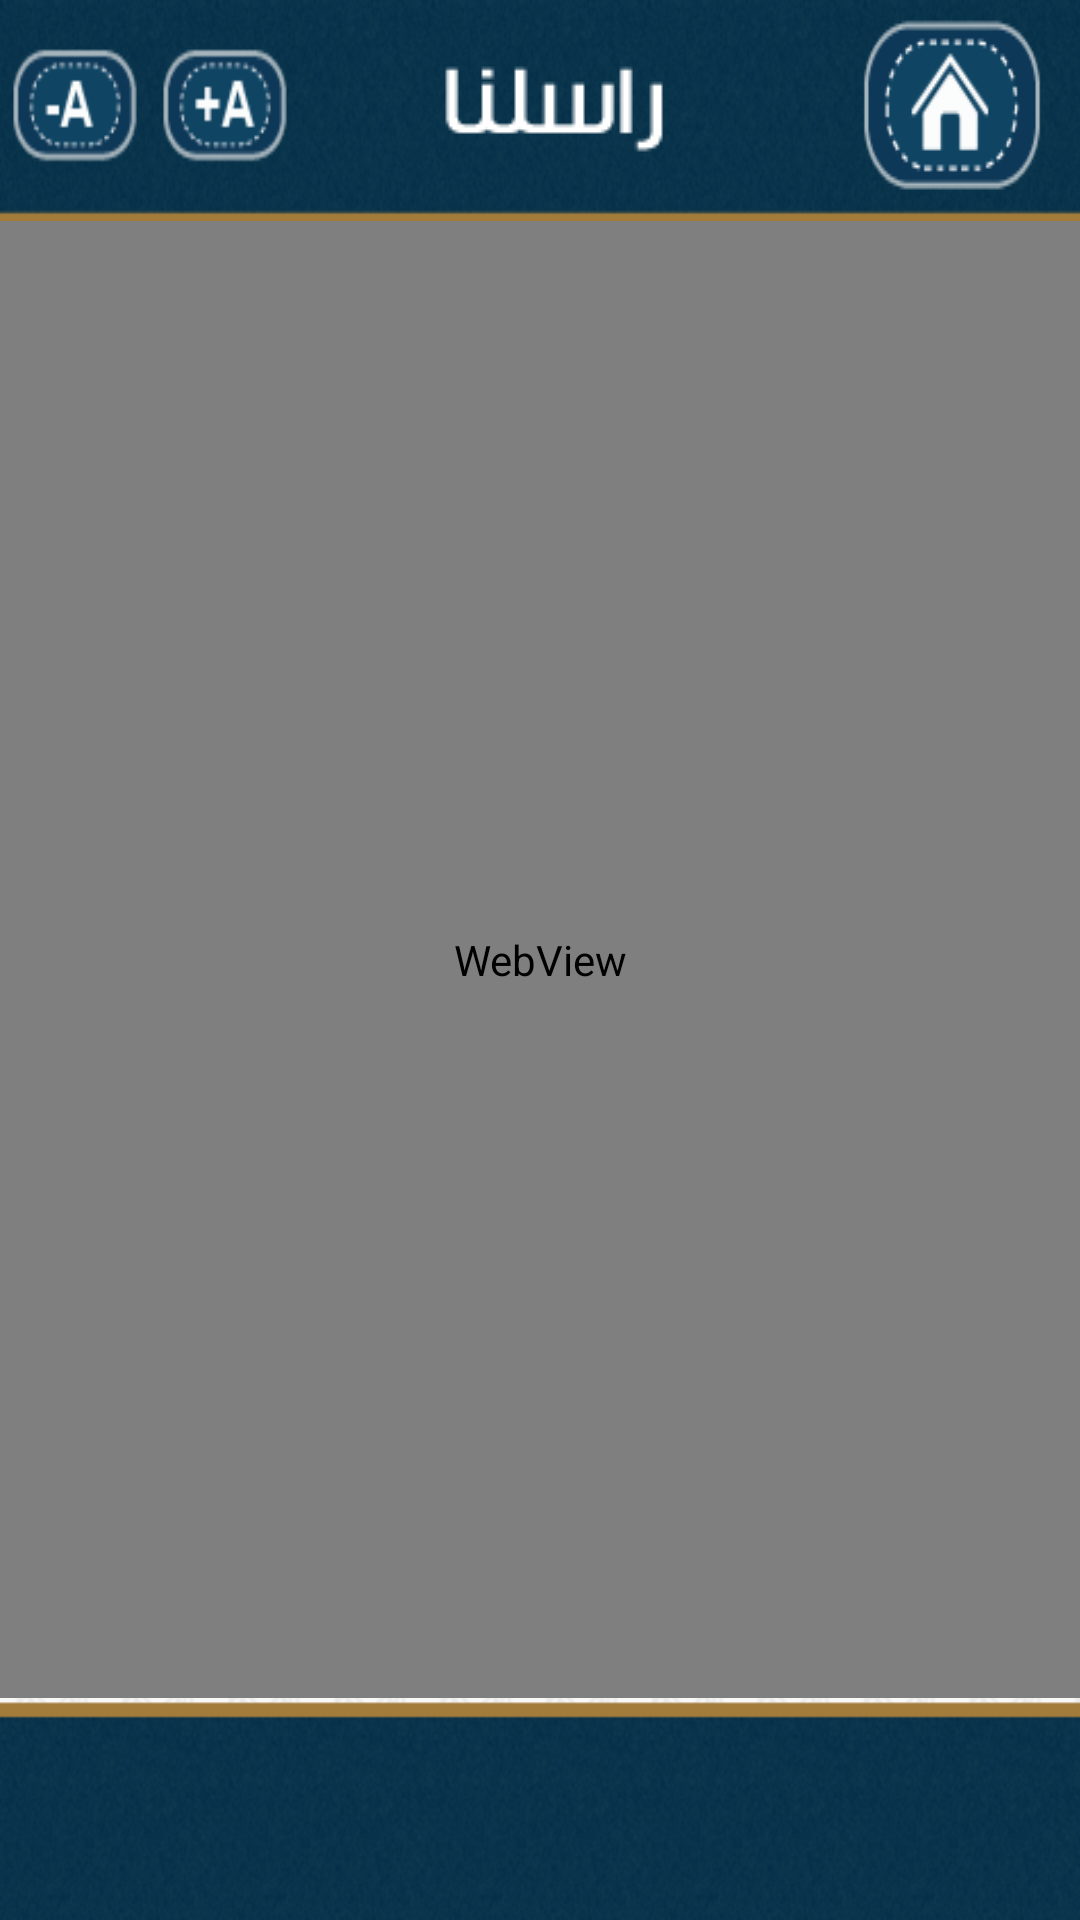

Reconstruct the res/layout file that produces this screen, plus the resources it refers to.
<!-- AndroidManifest.xml: application theme SplashTheme -->
<!-- res/layout/mailus_new.xml -->
<LinearLayout xmlns:android="http://schemas.android.com/apk/res/android"
    xmlns:tools="http://schemas.android.com/tools"
    android:layout_width="match_parent"
    android:layout_height="match_parent"
    android:background="@drawable/backgroun"
    android:orientation="vertical" >

    <LinearLayout
        android:id="@+id/header"
        android:layout_width="match_parent"
        android:layout_height="50dip"
        android:layout_weight=".4"
        android:layout_alignParentTop="true"
        android:background="@drawable/header"
        android:orientation="horizontal" >

        <LinearLayout
            android:layout_width="0dp"
            android:layout_height="wrap_content"
            android:layout_gravity="center_vertical"
            android:layout_weight="3" >

            <Button
                android:id="@+id/plusbtn"
                android:layout_width="50dp"
                android:layout_height="50dp"
                android:layout_centerVertical="true"
                android:background="@drawable/zoom_in" />

            <Button
                android:id="@+id/minbtn"
                android:layout_width="50dp"
                android:layout_height="50dp"
                android:layout_centerVertical="true"
                android:background="@drawable/zoom_out" />
        </LinearLayout>

        <ImageView
            android:layout_width="0dp"
            android:layout_height="wrap_content"
            android:layout_gravity="center_vertical"
            android:layout_weight="2.5"
            android:src="@drawable/cantact_us" />

        <TextView
            android:layout_width="0dp"
            android:layout_height="wrap_content"
            android:layout_weight="1" />

        <Button
            android:id="@+id/homebtn"
            android:layout_width="0dp"
            android:layout_height="wrap_content"
            android:layout_centerVertical="true"
            android:layout_marginBottom="4dp"
            android:layout_marginRight="10dp"
            android:layout_marginTop="4dp"
            android:layout_weight="1.5"
            android:background="@drawable/home" />
    </LinearLayout>

    <LinearLayout
        android:layout_width="match_parent"
        android:layout_height="wrap_content"
        android:layout_alignParentTop="true"
        android:layout_weight="8"
        android:orientation="vertical" >

        <WebView
            android:id="@+id/wv_mail_us"
            android:layout_width="match_parent"
            android:layout_height="match_parent" />

    </LinearLayout>

    <RelativeLayout
        android:id="@+id/adlayout"
        android:layout_width="match_parent"
        android:layout_height="50dip"
        android:layout_weight=".4"
        android:layout_alignParentBottom="true"
        android:layout_gravity="bottom"
        android:background="@drawable/footer" >
         <ImageView
            android:layout_width="match_parent"
            android:layout_height="match_parent"
            android:id="@+id/adimage"
            />
    </RelativeLayout>

</LinearLayout>
<!-- resources referenced by this layout -->
<resources>
  <!-- drawable backgroun: png bitmap (drawable, 259420 bytes) -->
  <!-- drawable cantact_us: png bitmap (drawable, 3243 bytes) -->
  <!-- drawable footer: png bitmap (drawable, 18889 bytes) -->
  <!-- drawable header: png bitmap (drawable, 18344 bytes) -->
  <!-- drawable home: png bitmap (drawable, 6448 bytes) -->
  <!-- drawable zoom_in: png bitmap (drawable, 4735 bytes) -->
  <!-- drawable zoom_out: png bitmap (drawable, 4761 bytes) -->
  <style name="SplashTheme" parent="android:Theme.Black">
          <item name="android:windowNoTitle">true</item>
      </style>
</resources>
